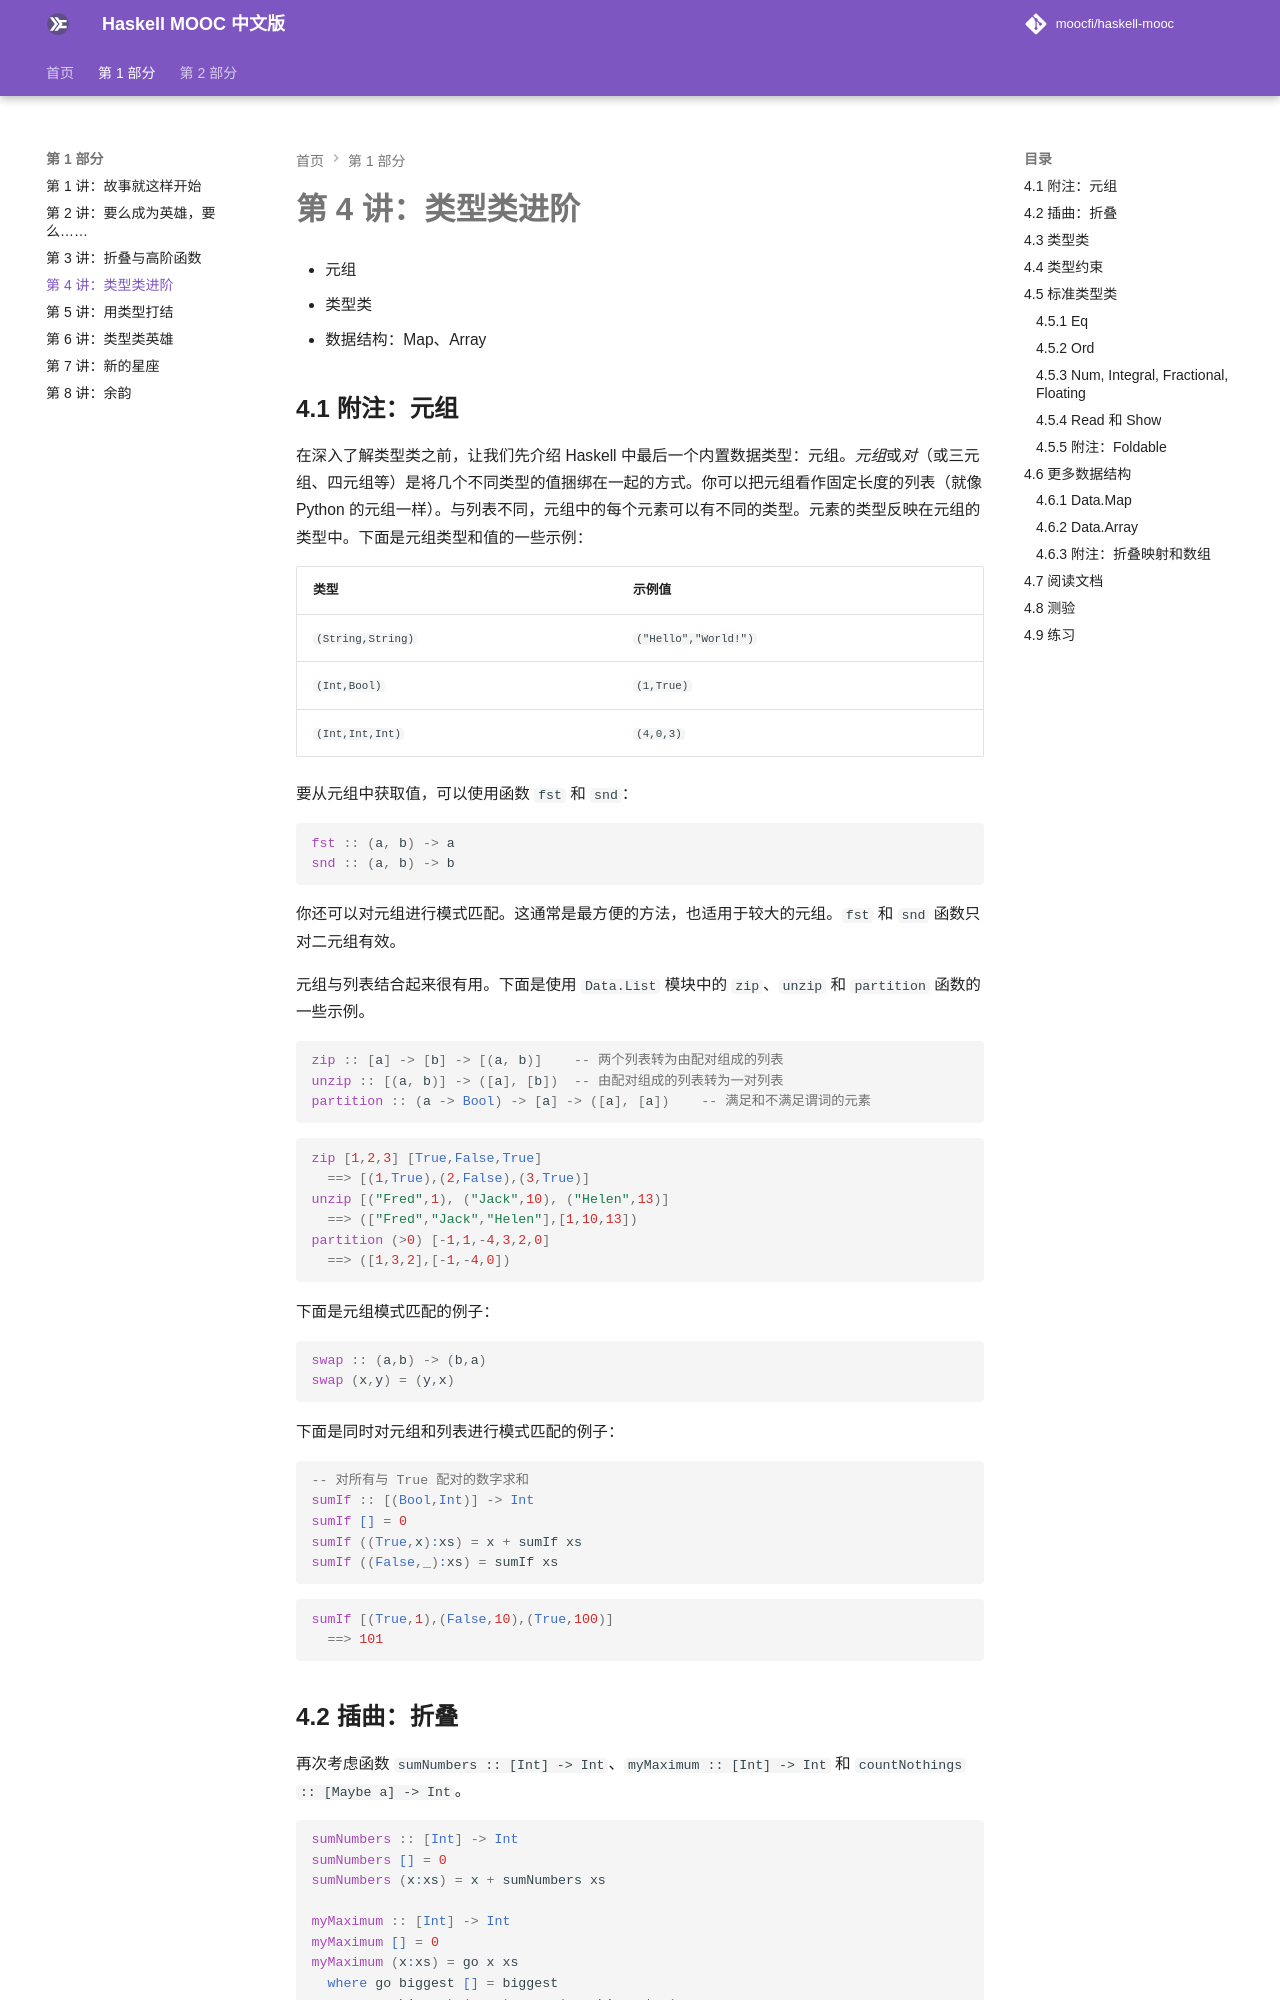

repository: Garhlz/haskell-mooc · page: 04-real-classy/index.html · generator: mkdocs

# 第 4 讲：类型类进阶

- 元组
- 类型类
- 数据结构：Map、Array


## 4.1 附注：元组

在深入了解类型类之前，让我们先介绍 Haskell 中最后一个内置数据类型：元组。*元组*或*对*（或三元组、四元组等）是将几个不同类型的值捆绑在一起的方式。你可以把元组看作固定长度的列表（就像 Python 的元组一样）。与列表不同，元组中的每个元素可以有不同的类型。元素的类型反映在元组的类型中。下面是元组类型和值的一些示例：

| 类型 | 示例值 |
|:------------------|:---------------------|
| `(String,String)` | `("Hello","World!")` |
| `(Int,Bool)` | `(1,True)` |
| `(Int,Int,Int)` | `(4,0,3)` |

要从元组中获取值，可以使用函数 `fst` 和 `snd`：

```haskell
fst :: (a, b) -> a
snd :: (a, b) -> b
```

你还可以对元组进行模式匹配。这通常是最方便的方法，也适用于较大的元组。`fst` 和 `snd` 函数只对二元组有效。

元组与列表结合起来很有用。下面是使用 `Data.List` 模块中的 `zip`、`unzip` 和 `partition` 函数的一些示例。

```haskell
zip :: [a] -> [b] -> [(a, b)]    -- 两个列表转为由配对组成的列表
unzip :: [(a, b)] -> ([a], [b])  -- 由配对组成的列表转为一对列表
partition :: (a -> Bool) -> [a] -> ([a], [a])    -- 满足和不满足谓词的元素
```

```haskell
zip [1,2,3] [True,False,True]
  ==> [(1,True),(2,False),(3,True)]
unzip [("Fred",1), ("Jack",10), ("Helen",13)]
  ==> (["Fred","Jack","Helen"],[1,10,13])
partition (>0) [-1,1,-4,3,2,0]
  ==> ([1,3,2],[-1,-4,0])
```

下面是元组模式匹配的例子：

```haskell
swap :: (a,b) -> (b,a)
swap (x,y) = (y,x)
```

下面是同时对元组和列表进行模式匹配的例子：

```haskell
-- 对所有与 True 配对的数字求和
sumIf :: [(Bool,Int)] -> Int
sumIf [] = 0
sumIf ((True,x):xs) = x + sumIf xs
sumIf ((False,_):xs) = sumIf xs
```

```haskell
sumIf [(True,1),(False,10),(True,100)]
  ==> 101
```
